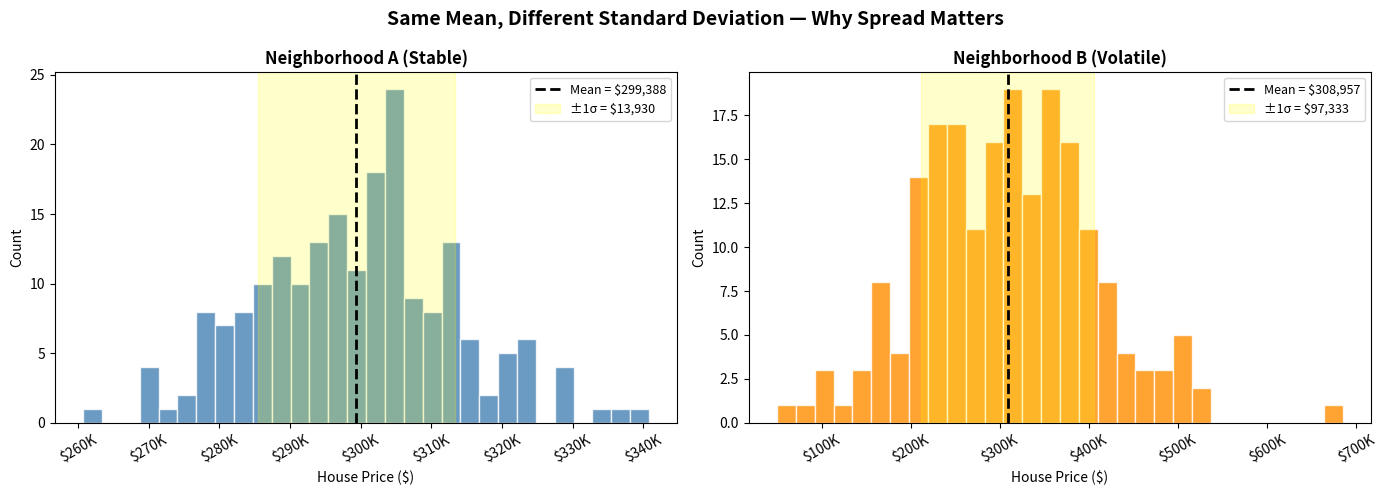
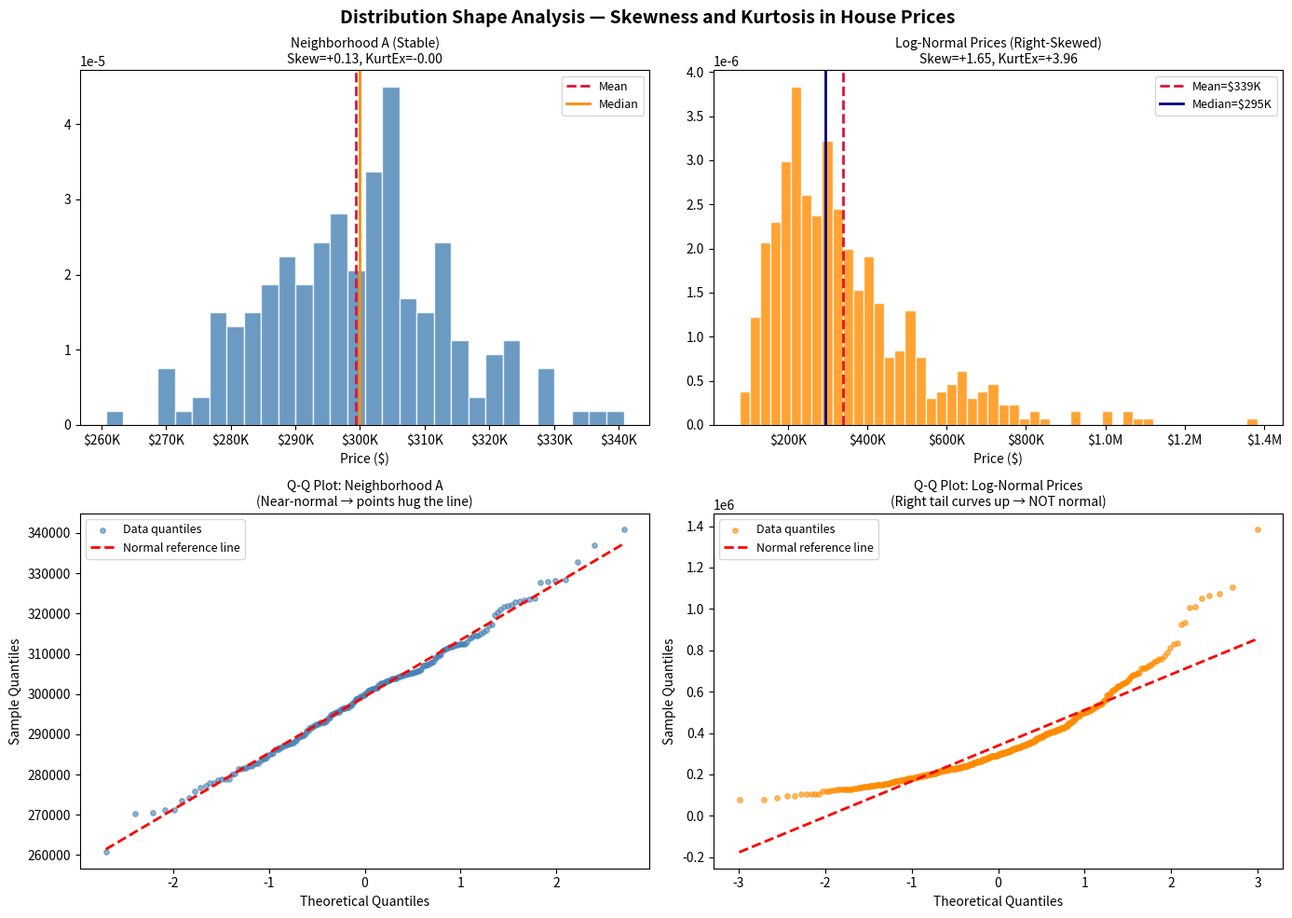
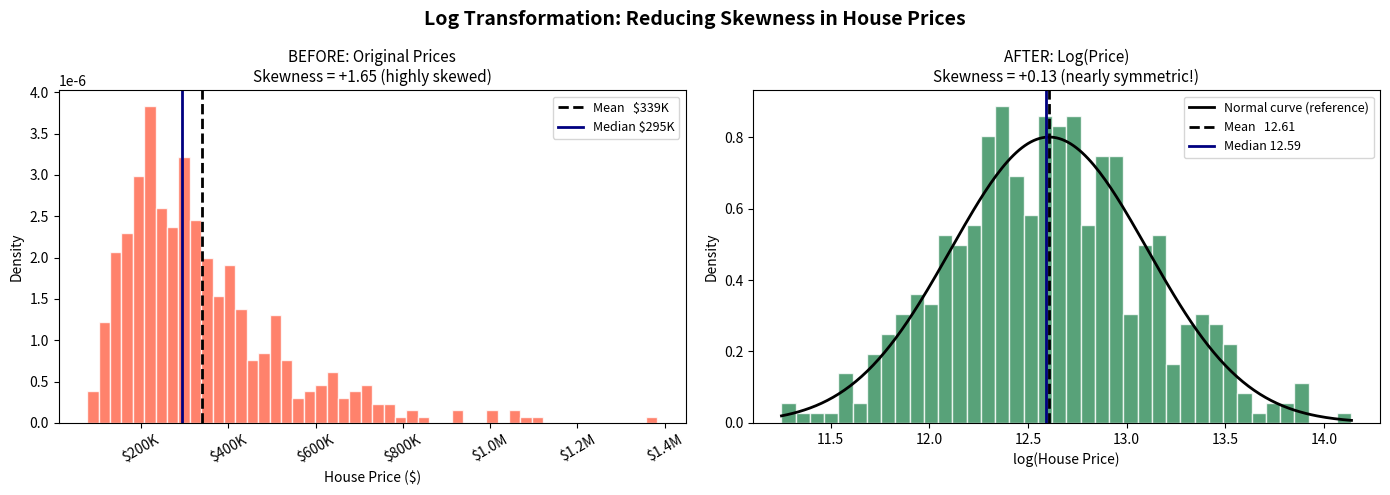

Recreate these plots in Python, in order.
# ── Imports ──────────────────────────────────────────────────────────────────
import numpy as np
import pandas as pd
import matplotlib.pyplot as plt
import seaborn as sns
from scipy import stats
import warnings
warnings.filterwarnings('ignore')   # Suppress minor scipy warnings during the lesson

# ── Reproducibility ───────────────────────────────────────────────────────────
np.random.seed(42)

# ── DATASET 1: Two Neighborhoods with the SAME mean but DIFFERENT spread ──────

# Neighborhood A: Stable, uniform pricing (low standard deviation)
# Think: a planned suburban development where all houses are similar
n_houses = 200
neighborhood_A = np.random.normal(loc=300_000, scale=15_000, size=n_houses)

# Neighborhood B: Volatile, mixed pricing (high standard deviation)
# Think: a gentrifying urban area with old apartments next to new luxury flats
neighborhood_B = np.random.normal(loc=300_000, scale=100_000, size=n_houses)

# Clip both to avoid negative prices
neighborhood_A = np.clip(neighborhood_A, 50_000, None)
neighborhood_B = np.clip(neighborhood_B, 50_000, None)

# ── DATASET 2: Skewed distribution using lognormal ────────────────────────────
# np.random.lognormal creates a right-skewed distribution —
# this is the natural shape of real-world house prices because
# prices cannot go below $0 but can go very high.
# Parameters chosen so the resulting prices centre around ~$300K.
log_prices = np.random.lognormal(mean=12.6, sigma=0.5, size=500)

# ── Wrap everything in a DataFrame for analysis ───────────────────────────────
df_neigh = pd.DataFrame({
    'Neighborhood_A': neighborhood_A,
    'Neighborhood_B': neighborhood_B
})
df_skewed = pd.DataFrame({'price': log_prices})

print("Datasets created:")
print(f"  Neighborhood A: n={n_houses}, mean=${np.mean(neighborhood_A):,.0f}, std=${np.std(neighborhood_A):,.0f}")
print(f"  Neighborhood B: n={n_houses}, mean=${np.mean(neighborhood_B):,.0f}, std=${np.std(neighborhood_B):,.0f}")
print(f"  Skewed prices : n=500, mean=${log_prices.mean():,.0f}, median=${np.median(log_prices):,.0f}")

# ── Variance: Manual Step-by-Step Calculation ─────────────────────────────────
# We will compute variance for Neighborhood A step by step.

prices = neighborhood_A    # Alias for readability
n = len(prices)

# Step 1: Compute the mean
mean_price = np.mean(prices)
print(f"Step 1 — Mean price : ${mean_price:,.0f}")

# Step 2: Compute each deviation from the mean  (x_i - mean)
deviations = prices - mean_price
print(f"Step 2 — First 5 deviations from mean: {deviations[:5].round(0)}")
print(f"         Sum of raw deviations: {deviations.sum():.4f}  (approximately 0 — they cancel out!)") 

# Step 3: Square each deviation  (x_i - mean)^2
# Squaring makes all values positive and amplifies large deviations
squared_devs = deviations ** 2
print(f"\nStep 3 — First 5 squared deviations: {squared_devs[:5].round(0)}")

# Step 4: Average the squared deviations (population variance, divide by n)
variance_manual = np.sum(squared_devs) / n    # Population variance
print(f"\nStep 4 — Population variance : ${variance_manual:,.0f} dollars^2")
print(f"         (This is in dollars-squared — hard to interpret directly)")

# ── Cross-check with NumPy (ddof=0 = population variance) ────────────────────
variance_numpy = np.var(prices, ddof=0)
print(f"\nNumPy variance (ddof=0) : ${variance_numpy:,.0f}")

# ── Sample variance (ddof=1, used when we have a sample, not the full population) ──
variance_sample = np.var(prices, ddof=1)
print(f"NumPy variance (ddof=1) : ${variance_sample:,.0f}  (sample variance, slightly larger)")

# Compare neighborhoods
print("\n" + "="*50)
print("VARIANCE COMPARISON: A vs B")
print(f"  Neighborhood A variance: ${np.var(neighborhood_A):>18,.0f} $/^2")
print(f"  Neighborhood B variance: ${np.var(neighborhood_B):>18,.0f} $/^2")
print(f"  B is {np.var(neighborhood_B)/np.var(neighborhood_A):.0f}x more variable than A — same mean, wildly different spread")

# ── Standard Deviation: Manual and NumPy ──────────────────────────────────────

std_A_manual = np.sqrt(variance_manual)   # Square root of the variance we computed above
std_A_numpy  = np.std(neighborhood_A, ddof=0)   # NumPy cross-check
std_B        = np.std(neighborhood_B, ddof=0)

mean_A = np.mean(neighborhood_A)
mean_B = np.mean(neighborhood_B)

print("STANDARD DEVIATION COMPARISON")
print(f"  Neighborhood A std : ${std_A_numpy:,.0f}")
print(f"  Neighborhood B std : ${std_B:,.0f}")
print(f"  Manual vs NumPy agreement: {round(std_A_manual) == round(std_A_numpy)}")

# ── Verify the 68-95-99.7 Rule on Neighborhood A ─────────────────────────────
prices_A = neighborhood_A
print("\n68-95-99.7 RULE VERIFICATION (Neighborhood A, nearly normal):")

for sigma_mult, expected_pct in [(1, 68), (2, 95), (3, 99.7)]:
    lower = mean_A - sigma_mult * std_A_numpy    # Lower bound
    upper = mean_A + sigma_mult * std_A_numpy    # Upper bound
    # Count what fraction of houses fall within this band
    within = np.mean((prices_A >= lower) & (prices_A <= upper)) * 100
    print(f"  Within {sigma_mult}σ (${lower:,.0f} to ${upper:,.0f}): "
          f"{within:.1f}%  (theory: ~{expected_pct}%)")

# ── Show std dev as 'typical distance from the mean' ─────────────────────────
print("\nSTD DEV AS 'TYPICAL DISTANCE FROM THE MEAN':")
avg_distance_A = np.mean(np.abs(prices_A - mean_A))   # Mean absolute deviation
print(f"  Neighborhood A — mean abs deviation : ${avg_distance_A:,.0f}")
print(f"  Neighborhood A — std deviation      : ${std_A_numpy:,.0f}")
print(f"  These are similar — std dev ≈ typical distance from the mean.")
print(f"  (They differ because std dev squares deviations before averaging.)")

# ── Side-by-side histograms of the two neighborhoods ─────────────────────────
fig, axes = plt.subplots(1, 2, figsize=(14, 5), sharey=False)
fig.suptitle('Same Mean, Different Standard Deviation — Why Spread Matters',
             fontsize=14, fontweight='bold')

neighborhoods = [
    (neighborhood_A, 'steelblue',  'Neighborhood A (Stable)',
     f'Mean=${mean_A:,.0f}\nStd=${std_A_numpy:,.0f}'),
    (neighborhood_B, 'darkorange', 'Neighborhood B (Volatile)',
     f'Mean=${mean_B:,.0f}\nStd=${std_B:,.0f}'),
]

for ax, (prices, color, title, label) in zip(axes, neighborhoods):
    mean_val = np.mean(prices)
    std_val  = np.std(prices)
    
    # Draw the histogram
    ax.hist(prices, bins=30, color=color, edgecolor='white', alpha=0.8)
    
    # Mark the mean with a vertical dashed line
    ax.axvline(mean_val, color='black', linewidth=2, linestyle='--',
               label=f'Mean = ${mean_val:,.0f}')
    
    # Shade the ±1 std dev band
    ax.axvspan(mean_val - std_val, mean_val + std_val,
               alpha=0.2, color='yellow', label=f'±1σ = ${std_val:,.0f}')
    
    ax.set_title(title, fontsize=12, fontweight='bold')
    ax.set_xlabel('House Price ($)', fontsize=10)
    ax.set_ylabel('Count', fontsize=10)
    ax.legend(fontsize=9)
    ax.xaxis.set_major_formatter(
        plt.FuncFormatter(lambda x, _: f'${x/1e3:.0f}K')
    )
    ax.tick_params(axis='x', rotation=30)

plt.tight_layout()
plt.show()

print("KEY OBSERVATION:")
print(f"  Both neighborhoods have mean ≈ $300K.")
print(f"  Neighborhood A: houses cluster tightly — the ±1σ band is narrow (${std_A_numpy:,.0f})")
print(f"  Neighborhood B: houses spread widely  — the ±1σ band is wide  (${std_B:,.0f})")
print(f"\n  An ML model trained on A alone would give confident, accurate predictions.")
print(f"  The same model applied to B would have much higher prediction error.")

# ── Skewness: Manual Calculation and Scipy ────────────────────────────────────

def compute_skewness_manual(x):
    """Compute Fisher's skewness coefficient from scratch."""
    n    = len(x)
    mean = np.mean(x)
    std  = np.std(x, ddof=0)      # Population std (ddof=0) for this formula
    
    # Compute the normalised third central moment
    # (x_i - mean)^3 preserves sign: large positive outliers → large positive contribution
    third_moment = np.mean((x - mean) ** 3)
    skewness     = third_moment / (std ** 3)   # Divide by std^3 to normalise
    return skewness

# Compute for three distributions
skew_A = compute_skewness_manual(neighborhood_A)
skew_B = compute_skewness_manual(neighborhood_B)
skew_log = compute_skewness_manual(log_prices)

print("SKEWNESS RESULTS (Manual)")
print(f"  Neighborhood A (normal, low std)    : skewness = {skew_A:+.3f}")
print(f"  Neighborhood B (normal, high std)   : skewness = {skew_B:+.3f}")
print(f"  Log-normal prices (right-skewed)    : skewness = {skew_log:+.3f}")

# Cross-check with scipy.stats.skew
print("\nSKEWNESS RESULTS (scipy.stats.skew)")
# scipy uses a bias-corrected version (slightly different for small n)
print(f"  Neighborhood A  : {stats.skew(neighborhood_A):+.3f}")
print(f"  Neighborhood B  : {stats.skew(neighborhood_B):+.3f}")
print(f"  Log-normal prices: {stats.skew(log_prices):+.3f}")

# Interpret the results
print("\nINTERPRETATION:")
print(f"  A and B are nearly normal (skewness ≈ 0) — symmetric distributions.")
print(f"  Log-normal skewness = {stats.skew(log_prices):.2f} → highly right-skewed.")
print(f"  This means: a small number of very expensive homes pull the distribution right.")
print(f"  Real house price datasets typically have skewness in the range +0.8 to +2.5.")

# ── Kurtosis: Manual Calculation and Scipy ────────────────────────────────────

def compute_kurtosis_manual(x):
    """Compute excess kurtosis from scratch."""
    n    = len(x)
    mean = np.mean(x)
    std  = np.std(x, ddof=0)        # Population std
    
    # Fourth central moment: (x_i - mean)^4  (always positive, so large outliers dominate)
    fourth_moment = np.mean((x - mean) ** 4)
    
    # Divide by std^4 to normalise, then subtract 3 to get EXCESS kurtosis
    # (the normal distribution has kurtosis=3, so subtracting 3 gives us
    #  a baseline of 0 for comparison)
    excess_kurtosis = fourth_moment / (std ** 4) - 3
    return excess_kurtosis

# Compute for all three datasets
kurt_A   = compute_kurtosis_manual(neighborhood_A)
kurt_B   = compute_kurtosis_manual(neighborhood_B)
kurt_log = compute_kurtosis_manual(log_prices)

print("EXCESS KURTOSIS RESULTS (Manual)")
print(f"  Neighborhood A (normal)      : {kurt_A:+.3f}")
print(f"  Neighborhood B (normal)      : {kurt_B:+.3f}")
print(f"  Log-normal prices (skewed)   : {kurt_log:+.3f}")

# scipy.stats.kurtosis returns EXCESS kurtosis by default (fisher=True by default)
print("\nEXCESS KURTOSIS RESULTS (scipy.stats.kurtosis)")
print(f"  Neighborhood A  : {stats.kurtosis(neighborhood_A, fisher=True):+.3f}")
print(f"  Neighborhood B  : {stats.kurtosis(neighborhood_B, fisher=True):+.3f}")
print(f"  Log-normal prices: {stats.kurtosis(log_prices, fisher=True):+.3f}")

print("\nINTERPRETATION:")
print(f"  A and B are near-normal (excess kurtosis ≈ 0) — tails as expected.")
print(f"  Log-normal prices: kurtosis = {stats.kurtosis(log_prices):.2f}")
print(f"  Positive excess kurtosis → HEAVIER tails than normal → more extreme prices.")
print(f"  This means the luxury tail is fatter than a Gaussian — extreme prices occur")
print(f"  more frequently than a normal distribution would predict.")

# ── Four-panel figure: Compare normal vs skewed price distributions ───────────
fig, axes = plt.subplots(2, 2, figsize=(14, 10))
fig.suptitle('Distribution Shape Analysis — Skewness and Kurtosis in House Prices',
             fontsize=14, fontweight='bold')

# ── Panel 1: Neighborhood A — Normal, Low Spread ─────────────────────────────
ax = axes[0, 0]
ax.hist(neighborhood_A, bins=30, color='steelblue', edgecolor='white', alpha=0.8,
        density=True)   # density=True: y-axis shows probability density, not count
ax.axvline(np.mean(neighborhood_A),   color='crimson',    lw=2, ls='--', label='Mean')
ax.axvline(np.median(neighborhood_A), color='darkorange', lw=2, ls='-',  label='Median')
ax.set_title(f'Neighborhood A (Stable)\nSkew={stats.skew(neighborhood_A):+.2f}, '
             f'KurtEx={stats.kurtosis(neighborhood_A):+.2f}', fontsize=10)
ax.set_xlabel('Price ($)'); ax.legend(fontsize=9)
ax.xaxis.set_major_formatter(plt.FuncFormatter(lambda x,_: f'${x/1e3:.0f}K'))

# ── Panel 2: Log-normal — Right-Skewed Distribution ──────────────────────────
ax = axes[0, 1]
ax.hist(log_prices, bins=50, color='darkorange', edgecolor='white', alpha=0.8,
        density=True)
ax.axvline(np.mean(log_prices),   color='crimson',    lw=2, ls='--', label=f'Mean=${np.mean(log_prices)/1e3:.0f}K')
ax.axvline(np.median(log_prices), color='navy',       lw=2, ls='-',  label=f'Median=${np.median(log_prices)/1e3:.0f}K')
ax.set_title(f'Log-Normal Prices (Right-Skewed)\nSkew={stats.skew(log_prices):+.2f}, '
             f'KurtEx={stats.kurtosis(log_prices):+.2f}', fontsize=10)
ax.set_xlabel('Price ($)'); ax.legend(fontsize=9)
ax.xaxis.set_major_formatter(plt.FuncFormatter(lambda x,_: f'${x/1e6:.1f}M' if x>=1e6 else f'${x/1e3:.0f}K'))

# ── Panel 3: Q-Q Plot for Neighborhood A (should be near-normal) ─────────────
ax = axes[1, 0]
# Q-Q plot: each point is a quantile of our data vs the expected normal quantile.
# If data is normal, points fall on the diagonal reference line.
(osm, osr), (slope, intercept, r) = stats.probplot(neighborhood_A, dist='norm')
ax.scatter(osm, osr, color='steelblue', s=15, alpha=0.6, label='Data quantiles')
line_x = np.array([min(osm), max(osm)])
ax.plot(line_x, slope * line_x + intercept, 'r--', lw=2, label='Normal reference line')
ax.set_title('Q-Q Plot: Neighborhood A\n(Near-normal → points hug the line)', fontsize=10)
ax.set_xlabel('Theoretical Quantiles'); ax.set_ylabel('Sample Quantiles')
ax.legend(fontsize=9)

# ── Panel 4: Q-Q Plot for Log-normal (should deviate from line) ───────────────
ax = axes[1, 1]
(osm2, osr2), (slope2, intercept2, r2) = stats.probplot(log_prices, dist='norm')
ax.scatter(osm2, osr2, color='darkorange', s=15, alpha=0.6, label='Data quantiles')
line_x2 = np.array([min(osm2), max(osm2)])
ax.plot(line_x2, slope2 * line_x2 + intercept2, 'r--', lw=2, label='Normal reference line')
ax.set_title('Q-Q Plot: Log-Normal Prices\n(Right tail curves up → NOT normal)', fontsize=10)
ax.set_xlabel('Theoretical Quantiles'); ax.set_ylabel('Sample Quantiles')
ax.legend(fontsize=9)

plt.tight_layout()
plt.show()

print("Q-Q PLOT GUIDE:")
print("  Points on the diagonal → data is normally distributed")
print("  Right tail curves UP   → right skew (heavy right tail)")
print("  Left tail curves DOWN  → left skew (heavy left tail)")
print("  S-shaped curve         → leptokurtic (heavy both tails)")

# ── Log Transformation: Before and After ──────────────────────────────────────

# Original right-skewed prices
original_prices = log_prices.copy()

# Apply natural logarithm (base e)
# np.log computes ln(x). We could also use np.log10 (base 10), but ln is standard in ML.
log_transformed = np.log(original_prices)

# Compute before/after statistics
print("BEFORE LOG TRANSFORMATION (original prices):")
print(f"  Mean     : ${np.mean(original_prices):,.0f}")
print(f"  Median   : ${np.median(original_prices):,.0f}")
print(f"  Std Dev  : ${np.std(original_prices):,.0f}")
print(f"  Skewness : {stats.skew(original_prices):+.3f}  (highly right-skewed)")
print(f"  Kurtosis : {stats.kurtosis(original_prices):+.3f}  (heavy right tail)")

print("\nAFTER LOG TRANSFORMATION (log prices):")
print(f"  Mean     : {np.mean(log_transformed):.3f}  (now in log-dollar units)")
print(f"  Median   : {np.median(log_transformed):.3f}")
print(f"  Std Dev  : {np.std(log_transformed):.3f}")
print(f"  Skewness : {stats.skew(log_transformed):+.3f}  (nearly symmetric now!)")
print(f"  Kurtosis : {stats.kurtosis(log_transformed):+.3f}")

# Demonstrate round-tripping: log → exp should give back original
reconstructed = np.exp(log_transformed)   # Reverse the log: e^(log(x)) = x
print(f"\nROUND-TRIP CHECK:")
print(f"  Original  first 3: {original_prices[:3].round(0)}")
print(f"  Recovered first 3: {reconstructed[:3].round(0)}")
print(f"  Max error: ${np.max(np.abs(original_prices - reconstructed)):.6f}  (essentially zero)")

# ── Visualization: Log Transformation Effect ──────────────────────────────────
fig, axes = plt.subplots(1, 2, figsize=(14, 5))
fig.suptitle('Log Transformation: Reducing Skewness in House Prices',
             fontsize=14, fontweight='bold')

# ── Left: Original skewed prices ──────────────────────────────────────────────
ax1 = axes[0]
ax1.hist(original_prices, bins=50, color='tomato', edgecolor='white', alpha=0.8,
         density=True)
ax1.axvline(np.mean(original_prices),   color='black',  lw=2.0, ls='--',
            label=f'Mean   ${np.mean(original_prices)/1e3:.0f}K')
ax1.axvline(np.median(original_prices), color='navy',   lw=2.0, ls='-',
            label=f'Median ${np.median(original_prices)/1e3:.0f}K')
ax1.set_title(f'BEFORE: Original Prices\n'
              f'Skewness = {stats.skew(original_prices):+.2f} (highly skewed)', fontsize=11)
ax1.set_xlabel('House Price ($)', fontsize=10)
ax1.set_ylabel('Density', fontsize=10)
ax1.legend(fontsize=9)
ax1.xaxis.set_major_formatter(
    plt.FuncFormatter(lambda x,_: f'${x/1e6:.1f}M' if x>=1e6 else f'${x/1e3:.0f}K')
)
ax1.tick_params(axis='x', rotation=30)

# ── Right: Log-transformed prices ─────────────────────────────────────────────
ax2 = axes[1]
ax2.hist(log_transformed, bins=40, color='seagreen', edgecolor='white', alpha=0.8,
         density=True)

# Overlay a normal distribution curve on the transformed data
x_range = np.linspace(log_transformed.min(), log_transformed.max(), 200)
# stats.norm.pdf(x, loc=mean, scale=std) gives the theoretical normal density
normal_curve = stats.norm.pdf(x_range,
                               loc=np.mean(log_transformed),
                               scale=np.std(log_transformed))
ax2.plot(x_range, normal_curve, 'k-', lw=2, label='Normal curve (reference)')

ax2.axvline(np.mean(log_transformed),   color='black', lw=2.0, ls='--',
            label=f'Mean   {np.mean(log_transformed):.2f}')
ax2.axvline(np.median(log_transformed), color='navy',  lw=2.0, ls='-',
            label=f'Median {np.median(log_transformed):.2f}')
ax2.set_title(f'AFTER: Log(Price)\n'
              f'Skewness = {stats.skew(log_transformed):+.2f} (nearly symmetric!)', fontsize=11)
ax2.set_xlabel('log(House Price)', fontsize=10)
ax2.set_ylabel('Density', fontsize=10)
ax2.legend(fontsize=9)

plt.tight_layout()
plt.show()

print("After the log transform:")
print("  The distribution is much more bell-shaped.")
print("  Mean ≈ Median → the skewness is gone.")
print("  The normal reference curve fits well.")
print("  This transformed feature is now safe to use in linear models.")

# ── Full Statistical Profile: All Spread Measures Together ───────────────────

def full_profile(name, data):
    """Print a complete spread and shape profile for a dataset."""
    mean   = np.mean(data)
    std    = np.std(data, ddof=1)    # Sample std dev (ddof=1 is the pandas default)
    var    = np.var(data, ddof=1)
    skew   = stats.skew(data)
    kurt   = stats.kurtosis(data, fisher=True)   # Excess kurtosis

    print(f"\n{name}")
    print("-" * 45)
    print(f"  Mean             : ${mean:>12,.2f}")
    print(f"  Variance         : ${var:>12,.2f} (dollars^2)")
    print(f"  Std Dev          : ${std:>12,.2f}")
    print(f"  Skewness         : {skew:>+12.4f}", end="  ")
    if abs(skew) < 0.5:
        print("← symmetric")
    elif abs(skew) < 1.0:
        print(f"← moderately {'right' if skew>0 else 'left'}-skewed")
    else:
        print(f"← HIGHLY {'right' if skew>0 else 'left'}-skewed")
    print(f"  Excess Kurtosis  : {kurt:>+12.4f}", end="  ")
    if abs(kurt) < 0.5:
        print("← normal tails")
    elif kurt > 0:
        print("← HEAVY tails (leptokurtic)")
    else:
        print("← light tails (platykurtic)")

print("COMPLETE SHAPE ANALYSIS")
print("=" * 45)
full_profile("Neighborhood A (Stable, Low Variance)", neighborhood_A)
full_profile("Neighborhood B (Volatile, High Variance)", neighborhood_B)
full_profile("Log-Normal Prices (Right-Skewed, Raw)", log_prices)
full_profile("Log-Normal Prices (After Log Transform)", log_transformed)

print("\n" + "=" * 45)
print("ML IMPLICATIONS:")
print("  A: Ready for StandardScaler + linear models — low spread, symmetric")
print("  B: Same scaler works, but wider prediction intervals expected")
print("  Raw: Apply log transform BEFORE using in linear models")
print("  Log-transformed: Near-normal — linear regression will work well")

# ── Final Recap: All Spread and Shape Statistics ──────────────────────────────
print("NOTEBOOK 2 — MEASURES OF SPREAD: FINAL SUMMARY")
print("=" * 55)

datasets = [
    ("Neigh. A (stable)",        neighborhood_A),
    ("Neigh. B (volatile)",      neighborhood_B),
    ("Log-normal (raw)",         log_prices),
    ("Log-normal (transformed)", log_transformed),
]

# Print a compact table
header = f"  {'Dataset':<28} {'Std Dev':>10}  {'Skew':>7}  {'Kurtosis':>9}"
print(header)
print("  " + "-" * 60)
for name, data in datasets:
    std_str = f"${np.std(data):,.0f}" if np.std(data) > 100 else f"{np.std(data):.3f}"
    print(f"  {name:<28} {std_str:>10}  "
          f"{stats.skew(data):>+7.3f}  "
          f"{stats.kurtosis(data):>+9.3f}")

print()
print("KEY TAKEAWAYS:")
print("  1. Variance and std dev measure how SPREAD OUT prices are.")
print("  2. Two neighborhoods can have identical means but very different spreads.")
print("  3. Skewness > +1 means log transform is likely needed.")
print("  4. High excess kurtosis means heavier tails than normal — more extreme values.")
print("  5. Log transform compresses the right tail and reduces skewness to near-zero.")
print("  6. StandardScaler uses mean and std dev — always check spread BEFORE scaling.")
print()
print("You are now ready for Notebook 03: Probability Distributions")
